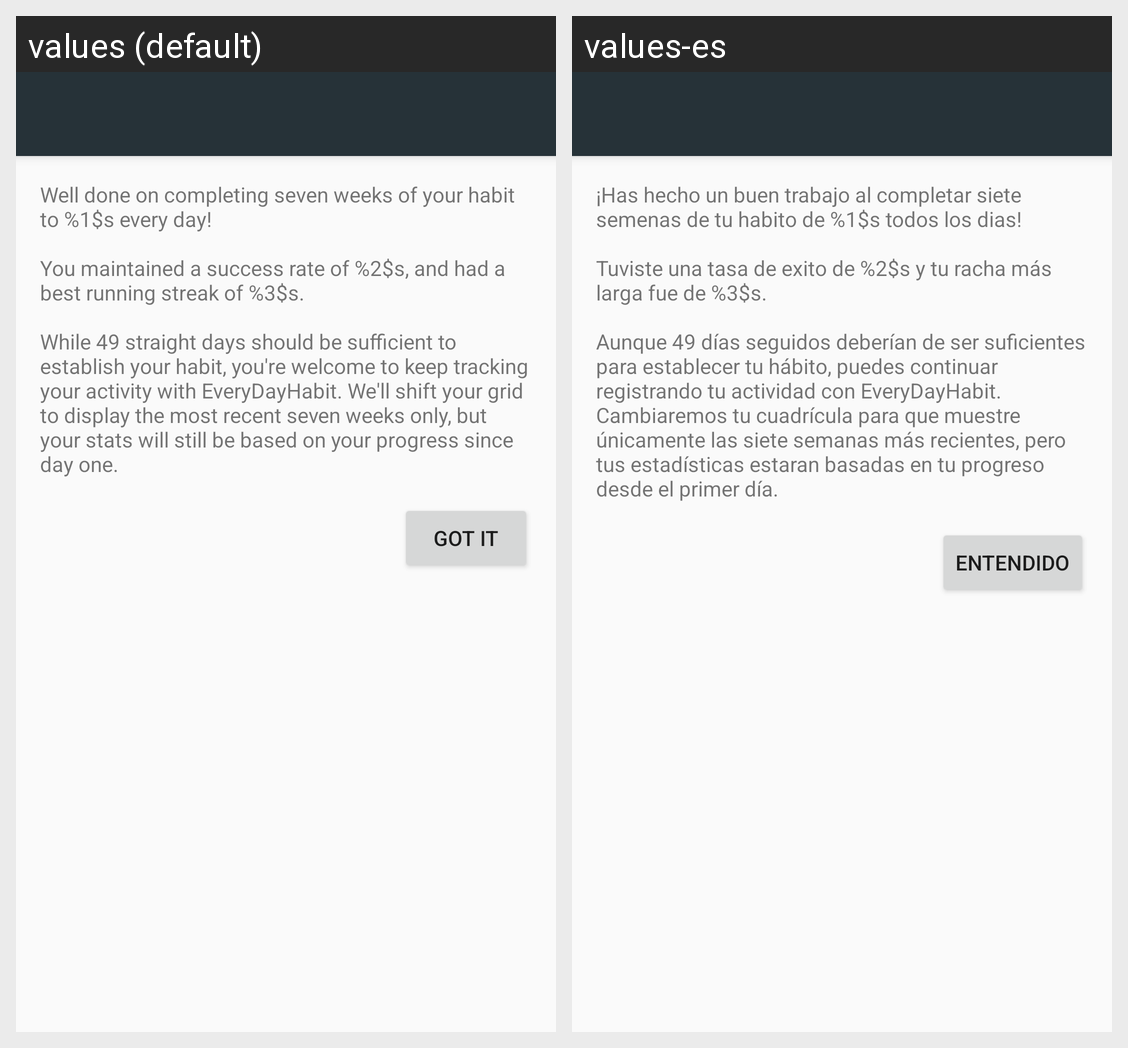

Locale-by-locale string values for the Android screen shown in this grid:
Android screen res/layout/activity_congratulations.xml rendered under 2 locales, left to right: values (default), values-es. Device: Nexus 5 (rendered at 1080×1920; each locale shown at half size, 540×960, under a caption strip naming it); theme AppTheme.
Strings drawn on this screen, with the default value and each locale's value (text and hints the layout hard-codes, and strings that could not be matched under every locale, appear in the picture but are not listed):

congratulations_text
  values: Well done on completing seven weeks of your habit to %1$s every day!
       
      You maintained a success rate of %2$s, and had a best running streak of %3$s.
       
      While 49 straight days should be sufficient to establish your habit, you're welcome to keep tracking your activity with EveryDayHabit. We'll shift your grid to display the most recent seven weeks only, but your stats will still be based on your …[clipped]
  values-es: ¡Has hecho un buen trabajo al completar siete semenas de tu habito de %1$s todos los dias!
       
      Tuviste una tasa de exito de %2$s y tu racha más larga fue de %3$s.
       
      Aunque 49 días seguidos deberían de ser suficientes para establecer tu hábito, puedes continuar registrando tu actividad con EveryDayHabit. Cambiaremos tu cuadrícula para que muestre únicamente las siete semanas más recientes, pero tus …[clipped]

congratulations_button
  values: Got it
  values-es: Entendido
